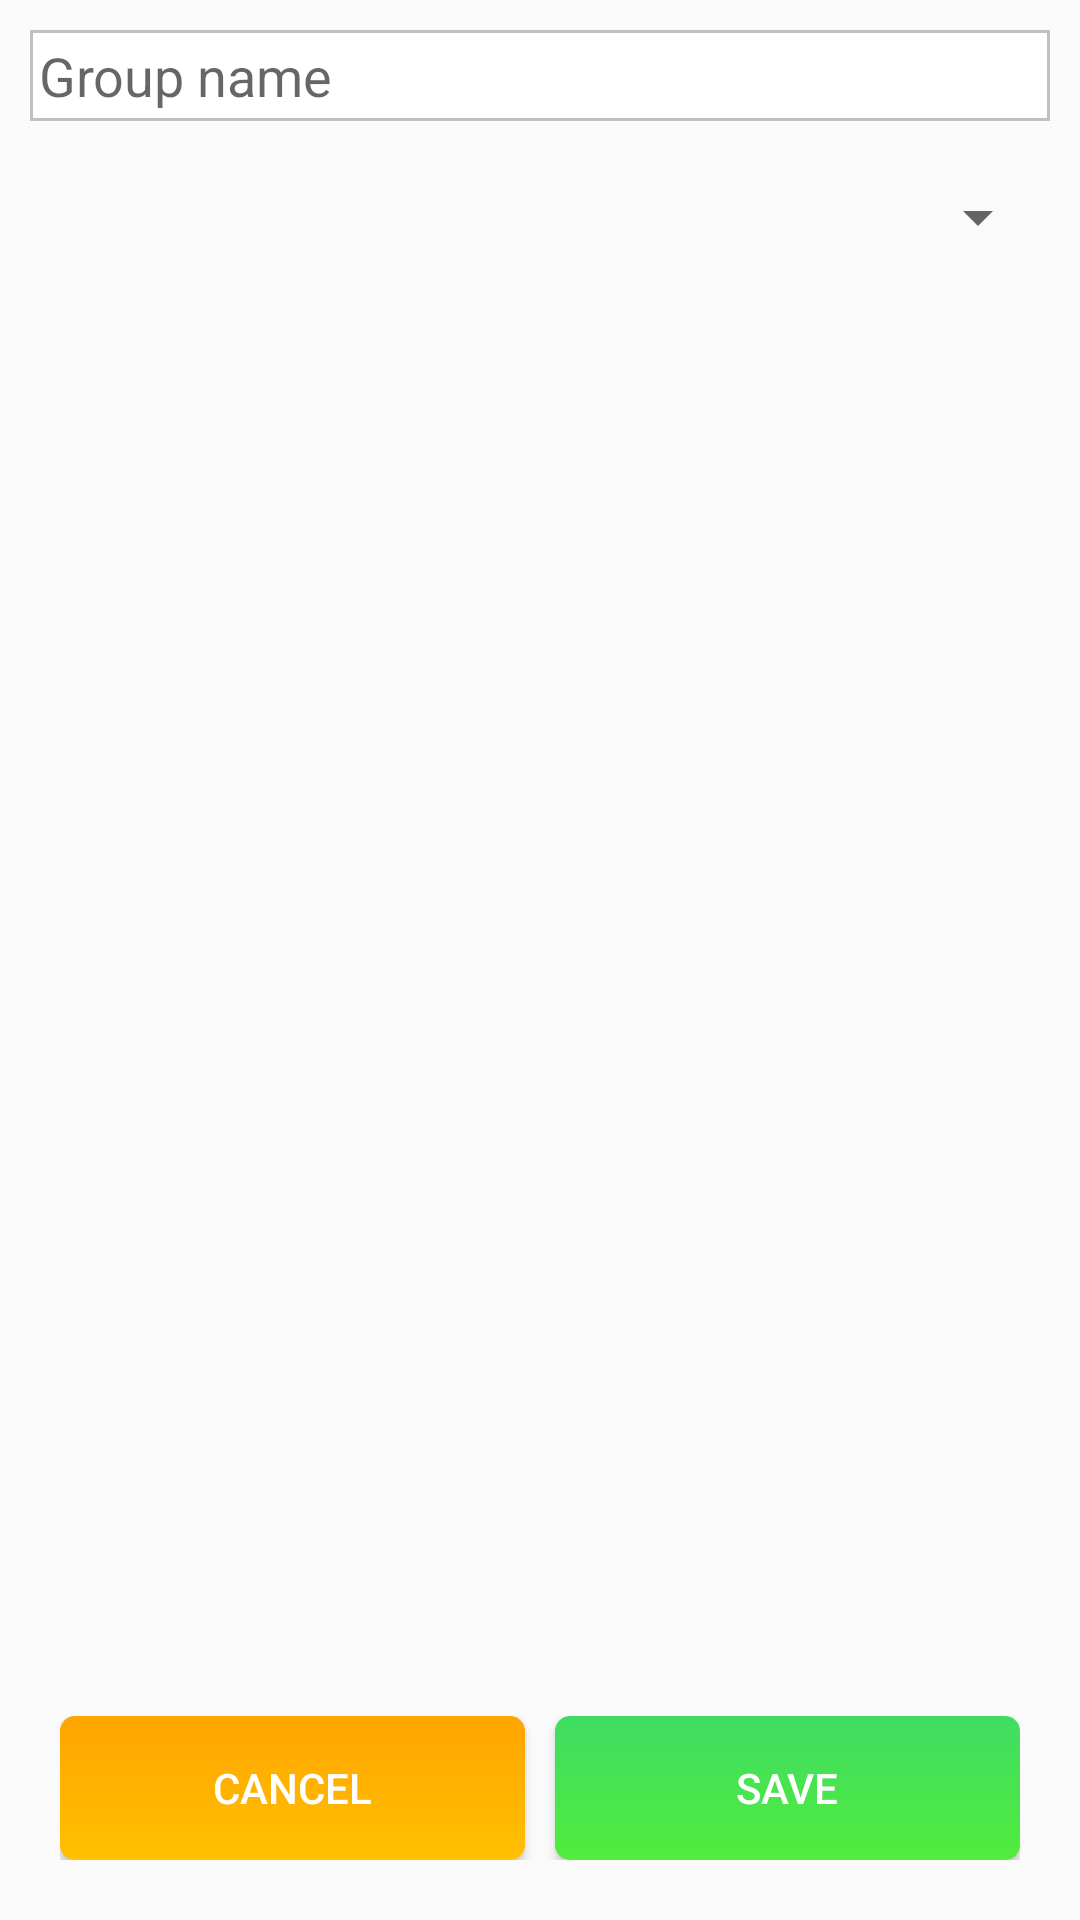

Write the Android layout XML for this screen, with the resource values it uses.
<!-- AndroidManifest.xml: application theme AppTheme -->
<!-- res/layout/activity_change_group.xml -->
<?xml version="1.0" encoding="utf-8"?>
<RelativeLayout xmlns:android="http://schemas.android.com/apk/res/android"
    android:layout_width="match_parent"
    android:layout_height="match_parent">

    <EditText
        android:id="@+id/edit_text_name_group"
        android:layout_width="match_parent"
        android:layout_height="wrap_content"
        android:hint="@string/group_name"
        android:padding="3dp"
        android:background="@drawable/edit_text_subject"
        android:layout_margin="10dp" />

    <Spinner
        android:id="@+id/group_members_spinner"
        android:layout_width="match_parent"
        android:layout_height="wrap_content"
        android:layout_below="@id/edit_text_name_group"
        android:layout_margin="10dp"></Spinner>


    <LinearLayout
        android:layout_width="match_parent"
        android:layout_height="wrap_content"
        android:orientation="horizontal"
        android:layout_margin="20dp"
        android:layout_alignParentBottom="true"
        android:layout_gravity="bottom">

        <Button
            android:id="@+id/edit_group_cancel"
            android:layout_width="0dp"
            android:layout_height="wrap_content"
            android:layout_weight="1"
            android:layout_marginRight="10dp"
            style="@style/yellow_button"
            android:text="@string/cancel"/>

        <Button
            android:id="@+id/edit_group_save"
            android:layout_width="0dp"
            android:layout_height="wrap_content"
            android:layout_weight="1"
            style="@style/green_button"
            android:text="@string/save"/>

    </LinearLayout>

</RelativeLayout>
<!-- resources referenced by this layout -->
<resources>
  <!-- drawable edit_text_subject (drawable) -->
  <?xml version="1.0" encoding="utf-8"?>
  <selector xmlns:android="http://schemas.android.com/apk/res/android">
  
      <item>
          <shape android:shape="rectangle">
              <solid android:color="@android:color/white"/>
              <stroke android:color="@color/line_between_edits_login"
                  android:width="1dp"/>
          </shape>
      </item>
  
  </selector>
  <string name="cancel">Cancel</string>
  <string name="group_name">Group name</string>
  <string name="save">Save</string>
  <style name="green_button">
          <item name="android:background">@drawable/login_btn</item>
          <item name="android:textColor">@android:color/white</item>
      </style>
  <style name="yellow_button">
          <item name="android:background">@drawable/website_btn</item>
          <item name="android:textColor">@android:color/white</item>
      </style>
  <style name="AppTheme" parent="@style/Theme.AppCompat.Light.DarkActionBar">
          
          <item name="android:actionBarStyle">@style/MyActionBar</item>
          <item name="android:actionBarTabStyle">@style/tabs_style</item>
          <item name="android:actionBarWidgetTheme">@style/action_bar_widget</item>
  
      </style>
  <color name="line_between_edits_login">#C0C0C0</color>
  <!-- drawable login_btn (drawable) -->
  <?xml version="1.0" encoding="utf-8"?>
  <selector xmlns:android="http://schemas.android.com/apk/res/android">
  
  
      <item android:state_pressed="true">
          <shape>
              <corners android:radius="5dp"/>
              <gradient android:startColor="#a1ef96"
                  android:endColor="#6dda89"
                  android:angle="90"/>
          </shape>
      </item>
  
      <item>
          <shape>
              <corners android:radius="5dp"/>
              <gradient android:startColor="#51ec3b"
                  android:endColor="#3fdc64"
                  android:angle="90"/>
          </shape>
      </item>
  </selector>
  <style name="MyActionBar" parent="@style/Widget.AppCompat.Light.ActionBar.Solid.Inverse">
          <item name="android:background">@drawable/action_bar</item>
          <item name="android:backgroundStacked">@drawable/ab_stacked_solid</item>
  
      </style>
  <style name="tabs_style" parent="Widget.AppCompat.ActionBar.TabView">
          <item name="android:background">@drawable/tabs</item>
      </style>
  <style name="action_bar_widget">
          <item name="android:textColorHint">@android:color/white</item>
      </style>
  <!-- drawable action_bar (drawable) -->
  <?xml version="1.0" encoding="utf-8"?>
  <selector xmlns:android="http://schemas.android.com/apk/res/android">
  
      <item>
          <shape>
              <gradient android:startColor="#85bfff"
                  android:endColor="#1685ff"
                  android:angle="-90"/>
          </shape>
      </item>
  
  </selector>
  <!-- drawable tabs (drawable) -->
  <?xml version="1.0" encoding="utf-8"?>
  <selector xmlns:android="http://schemas.android.com/apk/res/android">
  
      <item android:state_selected="true" android:state_pressed="true"
          android:drawable="@drawable/tab_selected_pressed">
      </item>
  
      <item android:state_selected="true" android:state_pressed="false"
          android:drawable="@drawable/tab_selected">
      </item>
  
      <item android:state_selected="false" android:state_pressed="true"
          android:drawable="@drawable/tab_unselected_pressed"/>
  
  
  
  </selector>
</resources>
